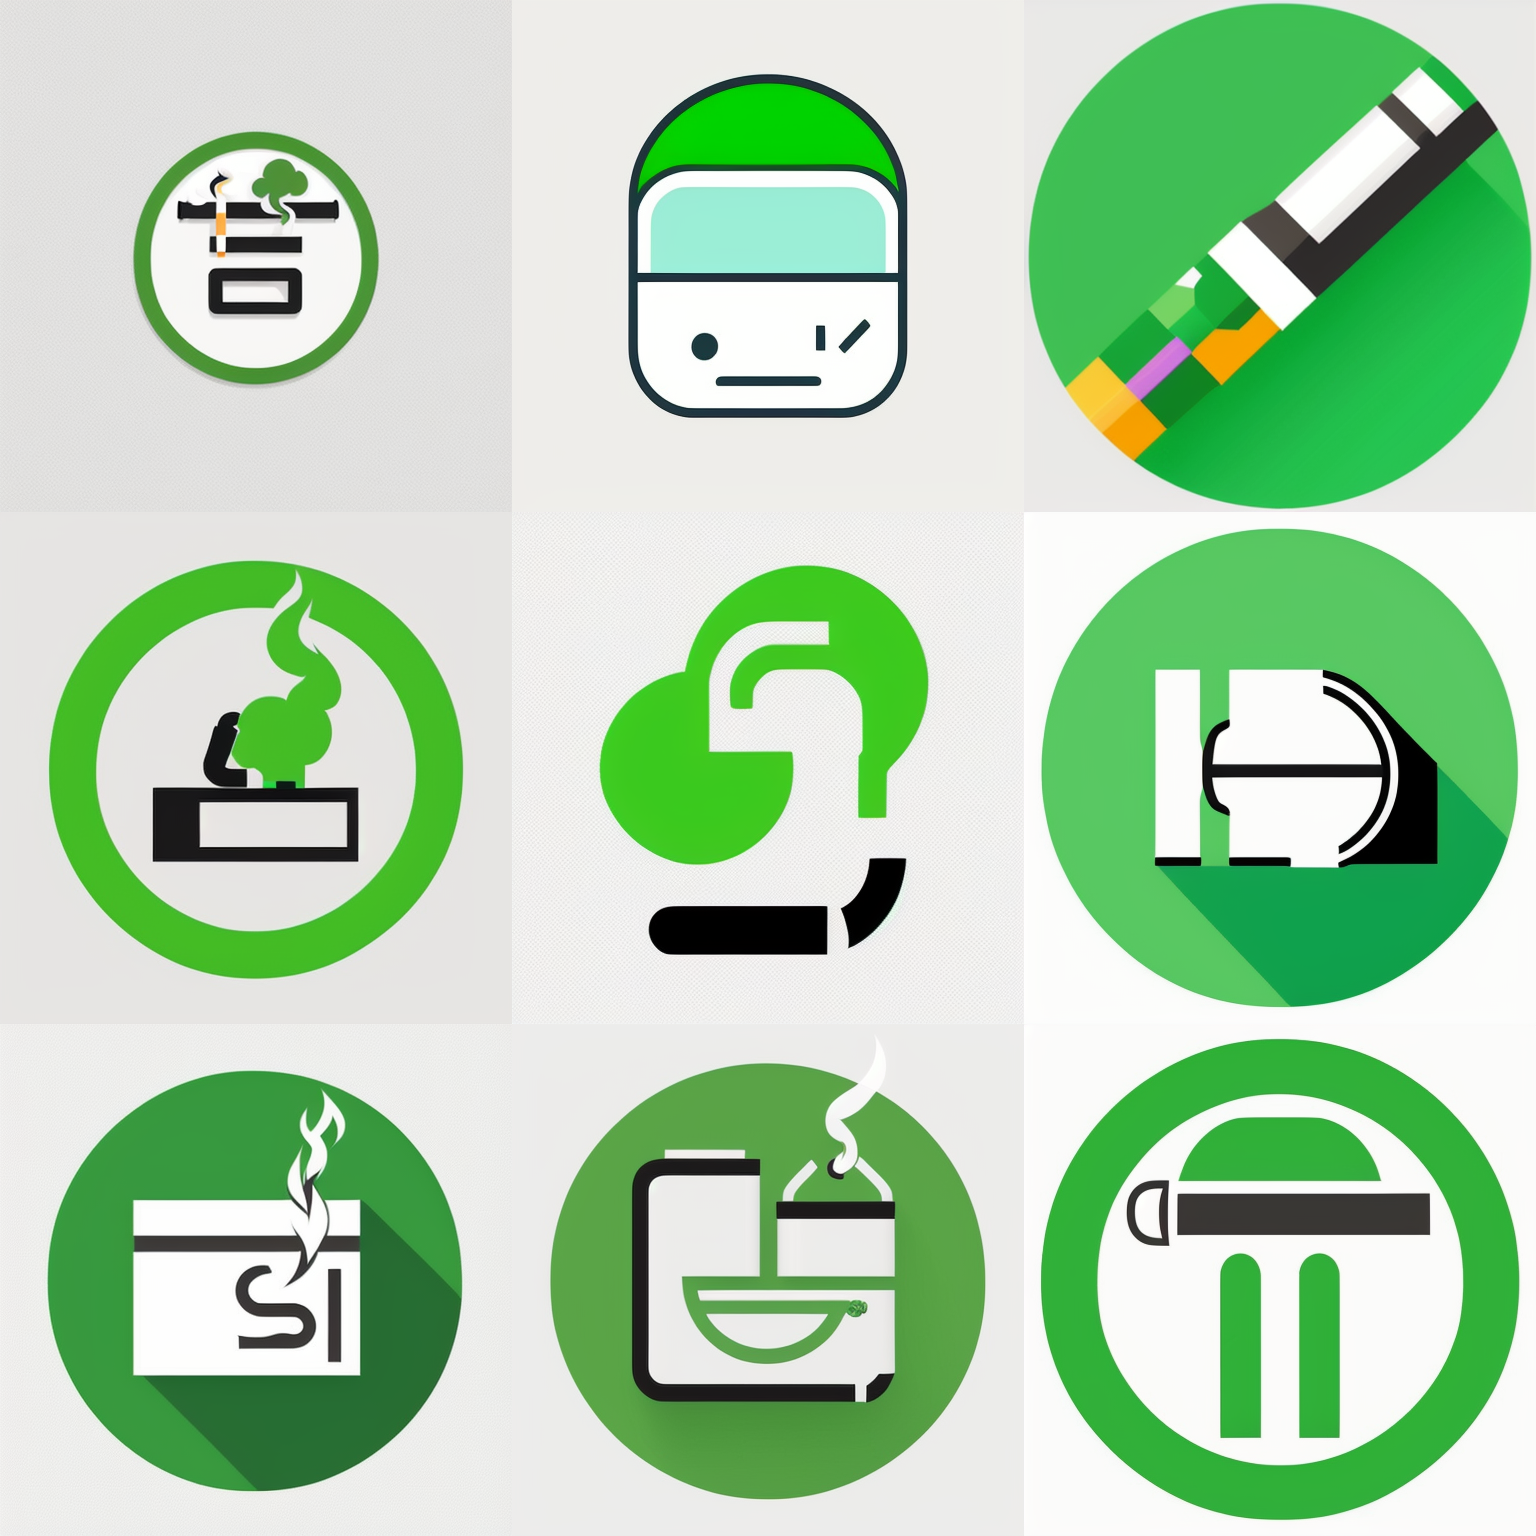
Generation parameters embedded in this image by AUTOMATIC1111 Stable Diffusion web UI or a fork of it (Forge, ...) (PNG 'parameters' text chunk):
Simple and iconic icon design of combining  smoking, cigarette and Artificial intelligence motifs, vector drawing, trending on behance ,simple, minimal, cute, happy, white background and green contents, JT
Negative prompt: photorealistic, complicated, horror, scary, shadow,  3 colors
Steps: 20, Sampler: DPM++ 2M SDE Karras, CFG scale: 9, Seed: 1894498649, Size: 512x512, Model hash: 107d2a241b, Model: cyberrealistic_v31, Version: v1.4.0-2-g8d0078b6